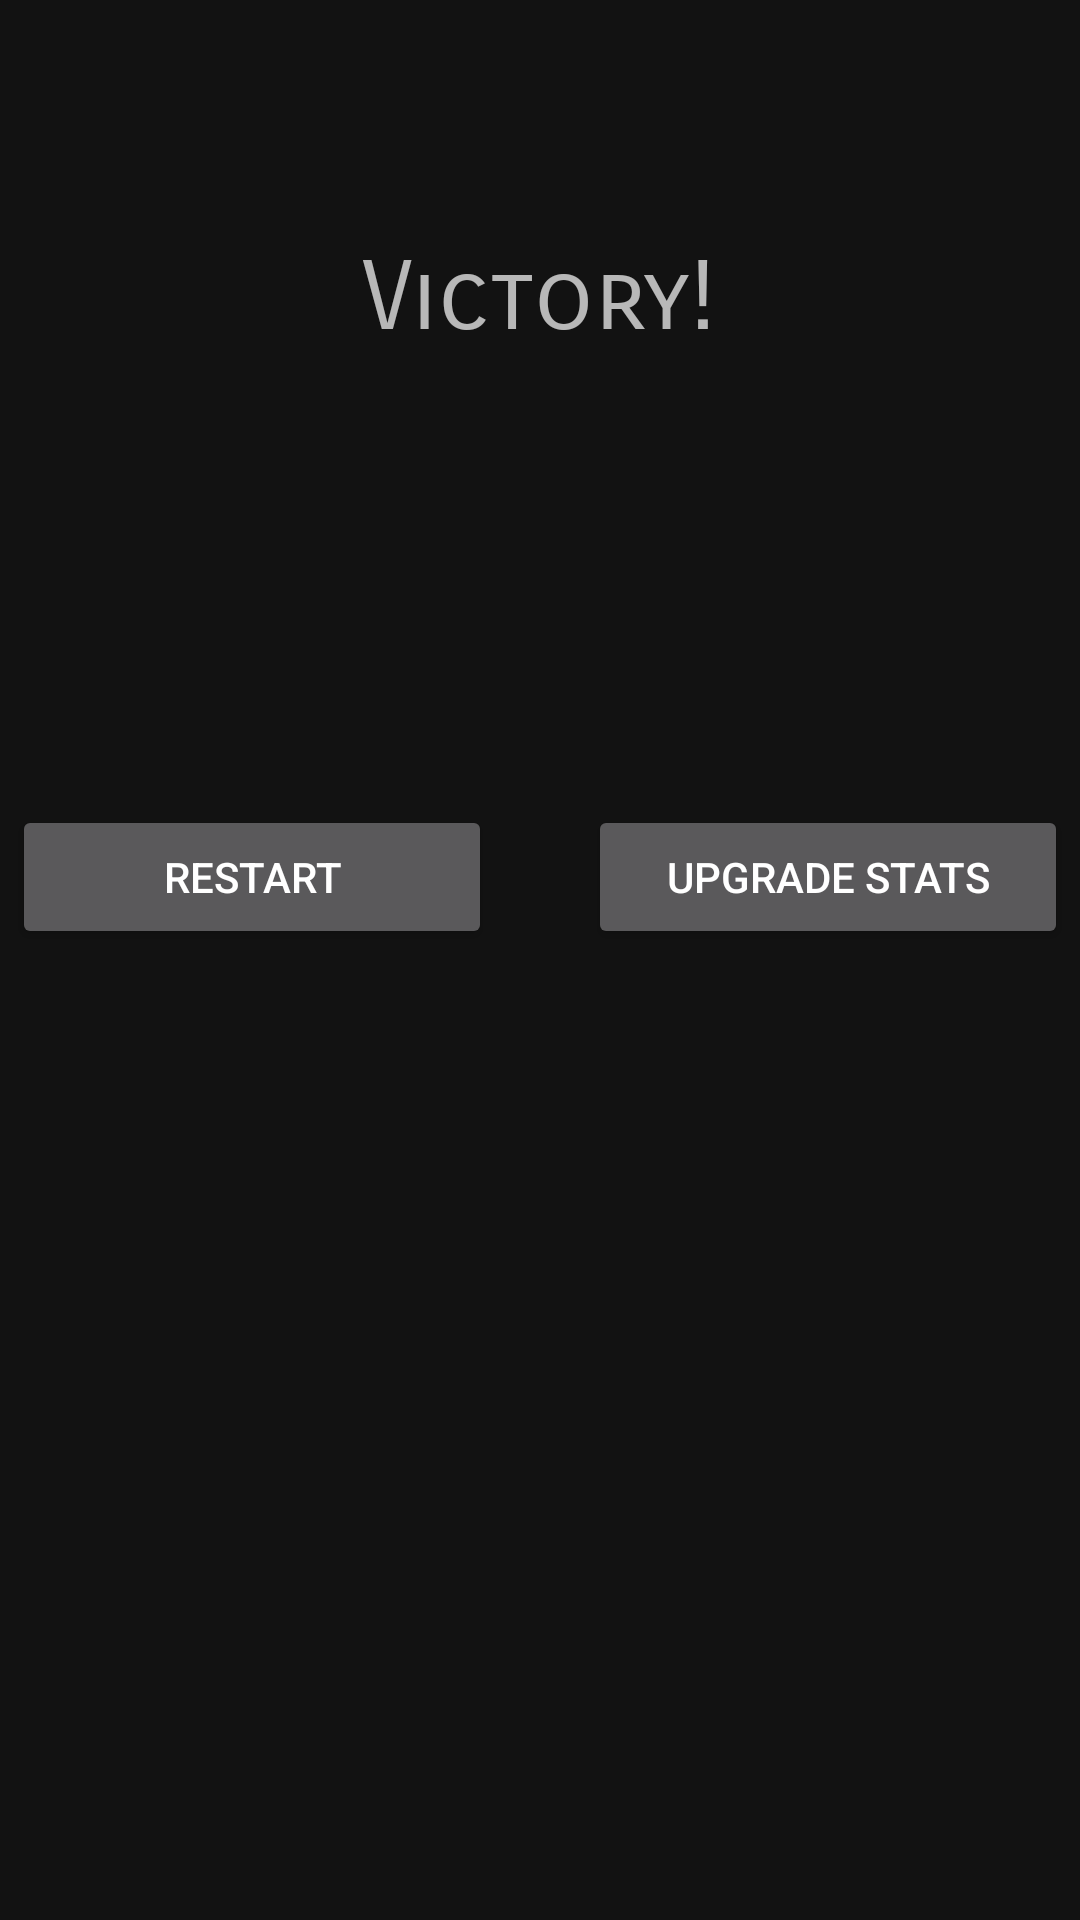

Layout XML and referenced resources for this Android screen:
<!-- AndroidManifest.xml: application theme Theme.DungeonCrawler -->
<!-- res/layout/fragment_victory.xml -->
<?xml version="1.0" encoding="utf-8"?>
<layout xmlns:android="http://schemas.android.com/apk/res/android"
    xmlns:app="http://schemas.android.com/apk/res-auto"
    xmlns:tools="http://schemas.android.com/tools"
    tools:context=".MainFragment">

    <data>
        <variable
            name="victoryFragment"
            type="com.example.dungeoncrawler.VictoryView" />
    </data>

    <androidx.constraintlayout.widget.ConstraintLayout
        android:id="@+id/constraint"
        android:layout_width="match_parent"
        android:layout_height="match_parent">

        <TextView
            android:id="@+id/upgrade_stats"
            android:layout_width="wrap_content"
            android:layout_height="wrap_content"
            android:layout_marginTop="80dp"
            android:text="@string/victory"
            android:textSize="32sp"
            android:fontFamily="sans-serif-smallcaps"
            app:layout_constraintEnd_toEndOf="parent"
            app:layout_constraintHorizontal_bias="0.499"
            app:layout_constraintStart_toStartOf="parent"
            app:layout_constraintTop_toTopOf="parent" />

        <TextView
            android:id="@+id/current_health"
            android:layout_width="wrap_content"
            android:layout_height="wrap_content"
            android:layout_marginTop="184dp"
            android:fontFamily="sans-serif-smallcaps"
            android:text="@{@string/final_score_message(victoryFragment.gameViewModel.chara.gold)}"
            android:textSize="32sp"
            app:layout_constraintEnd_toEndOf="parent"
            app:layout_constraintHorizontal_bias="0.499"
            app:layout_constraintStart_toStartOf="parent"
            app:layout_constraintTop_toTopOf="parent"
            tools:text="You won 111 Gold"/>

        <androidx.constraintlayout.widget.ConstraintLayout
            android:layout_width="wrap_content"
            android:layout_height="wrap_content"
            android:layout_marginTop="150dp"
            app:layout_constraintTop_toBottomOf="@id/upgrade_stats"
            app:layout_constraintStart_toStartOf="parent"
            app:layout_constraintEnd_toEndOf="parent">


            <Button
                android:id="@+id/start_game"
                android:layout_width="160dp"
                android:layout_height="wrap_content"
                android:onClick="@{() -> victoryFragment.startGame()}"
                android:text="@string/restart"
                app:layout_constraintStart_toStartOf="parent"
                app:layout_constraintTop_toTopOf="parent" />

            <Button
                android:id="@+id/statsUpgrade"
                android:layout_width="160dp"
                android:layout_height="wrap_content"
                android:layout_marginStart="32dp"
                android:onClick="@{() -> victoryFragment.upgradeStats()}"
                android:text="@string/upgrade_stats"
                app:layout_constraintStart_toEndOf="@id/start_game"
                app:layout_constraintTop_toTopOf="parent" />

        </androidx.constraintlayout.widget.ConstraintLayout>

    </androidx.constraintlayout.widget.ConstraintLayout>

</layout>
<!-- resources referenced by this layout -->
<resources>
  <string name="final_score_message">You earned %1$s gold!</string>
  <string name="restart">Restart</string>
  <string name="upgrade_stats">Upgrade Stats</string>
  <string name="victory">Victory!</string>
  <style name="Theme.DungeonCrawler" parent="Theme.MaterialComponents.NoActionBar">
          
          <item name="colorPrimary">@color/primary</item>
          <item name="colorPrimaryVariant">@color/primary_variant</item>
          <item name="colorOnPrimary">@color/white</item>
          
          <item name="colorSecondary">@color/secondary</item>
          <item name="colorSecondaryVariant">@color/secondary_variant</item>
          <item name="colorOnSecondary">@color/black</item>
          
          <item name="android:statusBarColor">?attr/colorPrimaryVariant</item>
          
      </style>
  <color name="primary">#ff7f27</color>
  <color name="primary_variant">#D56A21</color>
  <color name="white">#FFFFFFFF</color>
  <color name="secondary">#DA8BC34A</color>
  <color name="secondary_variant">#DA618833</color>
  <color name="black">#FF000000</color>
</resources>
